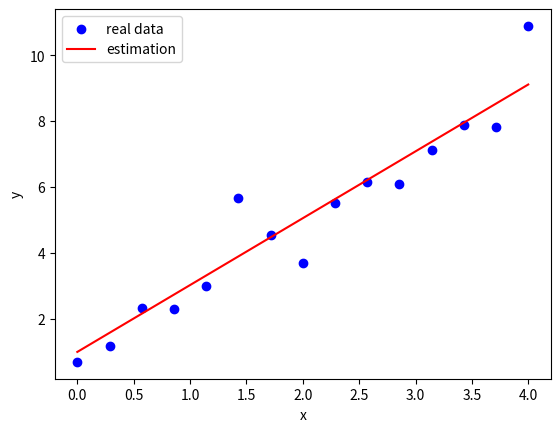

Write the Python code that produced this figure.
import matplotlib.pyplot as plt
import numpy as np
import random 


def dif(a,x,delta,y):
    y_delta=RMSE(a+delta,x,y)
    y=RMSE(a,x,y)
    gradient = (y_delta-y)/(delta)
    return gradient



def func_(a,x):
    return 1+a*x

def mean(x):
    return sum(x)/len(x)

def RMSE(a,x,y):
    return(mean((y-func_(a,x))**2))**0.5

##main

x=np.linspace(0,4,15)
sigma=1
error=np.random.normal(0,sigma,len(x))
y=1+2*x+error
a=random.random()
learning_rate = 0.001
delta = 0.001
eps=0.00001
i_ter=0


while(True):
    #기울기를 구함 a와 y도 추가
    g_d=dif(a,x,delta,y)
    #반 댓 방향 a_n 업데이트
    a_n=a+(-g_d*learning_rate) 
    rmse=RMSE(a_n,x,y)
    
    i_ter+=1
    if(abs(a_n-a) <= eps):
        print('a*=',a_n,', min of rmse=',rmse)
        break
    a=a_n
    if(i_ter%100)==0:
        print('i_ter : ',i_ter, 'a=',a_n,'rmse=',rmse)
        
        



plt.scatter(x, y, label='real data', color='blue')  
plt.plot(x, func_(a, x), label='estimation', color='red') 
plt.xlabel('x')
plt.ylabel('y')
plt.legend()
plt.show()